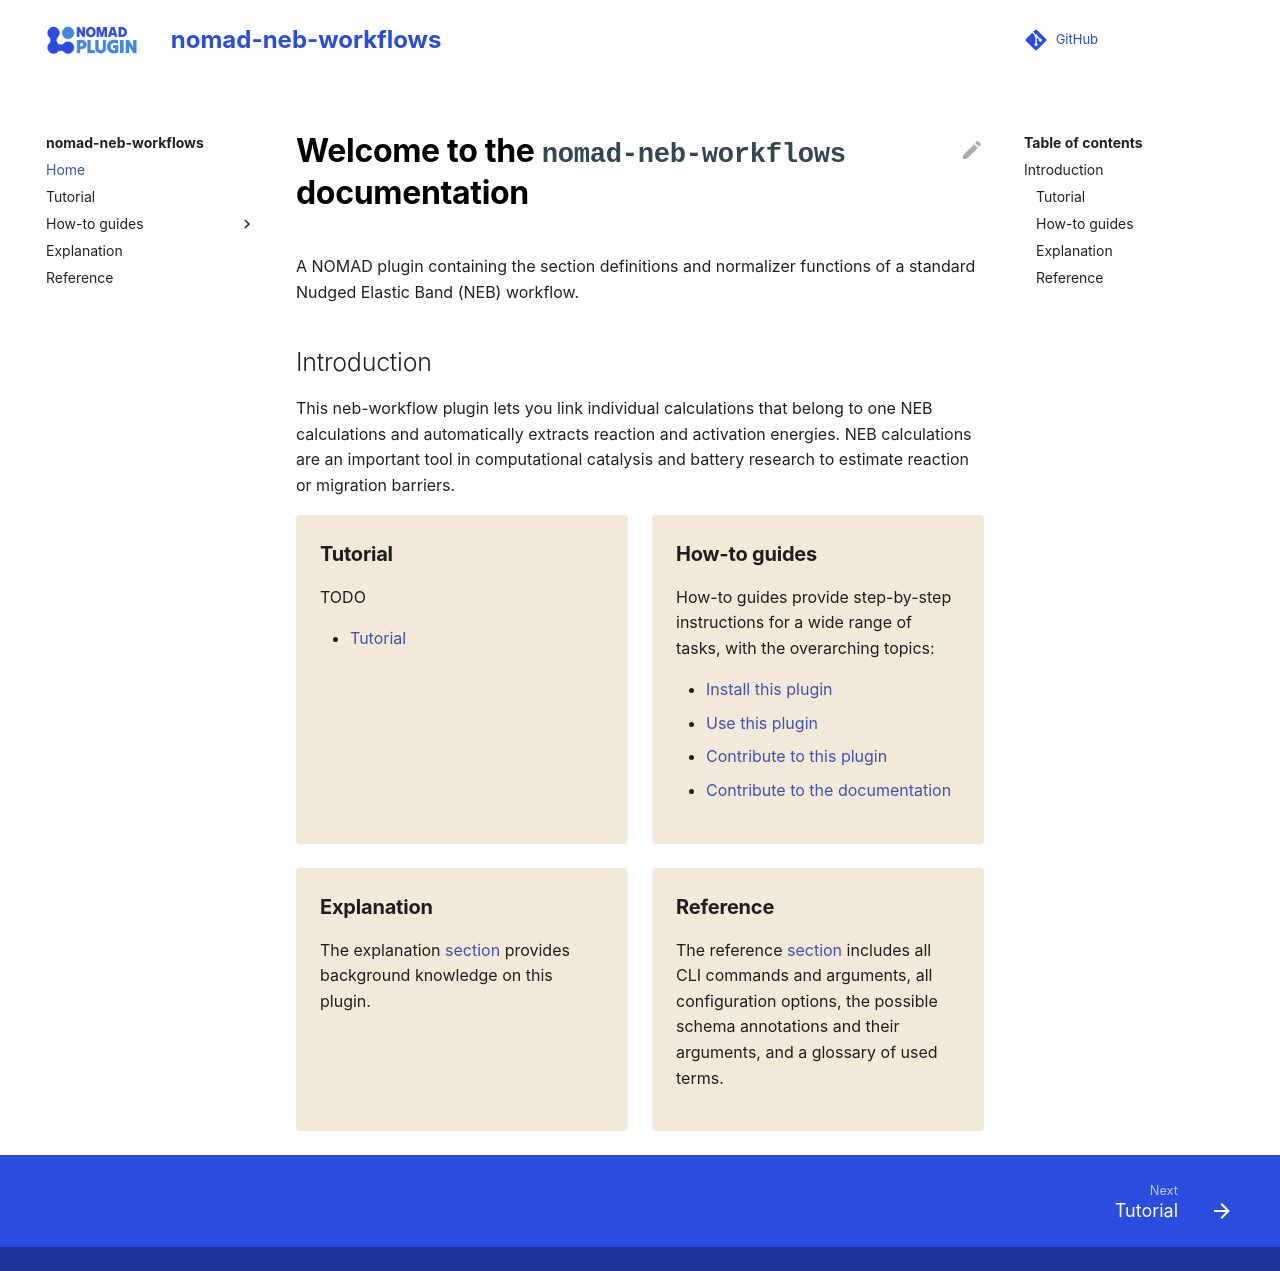

repository: FAIRmat-NFDI/nomad-neb-workflows · page: index.html · generator: mkdocs

# Welcome to the `nomad-neb-workflows` documentation

A NOMAD plugin containing the section definitions and normalizer functions of a standard Nudged Elastic Band (NEB) workflow.

## Introduction

This neb-workflow plugin lets you link individual calculations that belong to one NEB calculations and automatically extracts reaction and activation energies. NEB calculations are an important tool in computational catalysis and battery research to estimate reaction or migration barriers.



<div markdown="block" class="home-grid">
<div markdown="block">

### Tutorial

TODO

- [Tutorial](tutorial/tutorial.md)

</div>
<div markdown="block">

### How-to guides

How-to guides provide step-by-step instructions for a wide range of tasks, with the overarching topics:

- [Install this plugin](how_to/install_this_plugin.md)
- [Use this plugin](how_to/use_this_plugin.md)
- [Contribute to this plugin](how_to/contribute_to_this_plugin.md)
- [Contribute to the documentation](how_to/contribute_to_the_documentation.md)

</div>

<div markdown="block">

### Explanation

The explanation [section](explanation/explanation.md) provides background knowledge on this plugin.

</div>
<div markdown="block">

### Reference

The reference [section](reference/references.md) includes all CLI commands and arguments, all configuration options,
the possible schema annotations and their arguments, and a glossary of used terms.

</div>
</div>
